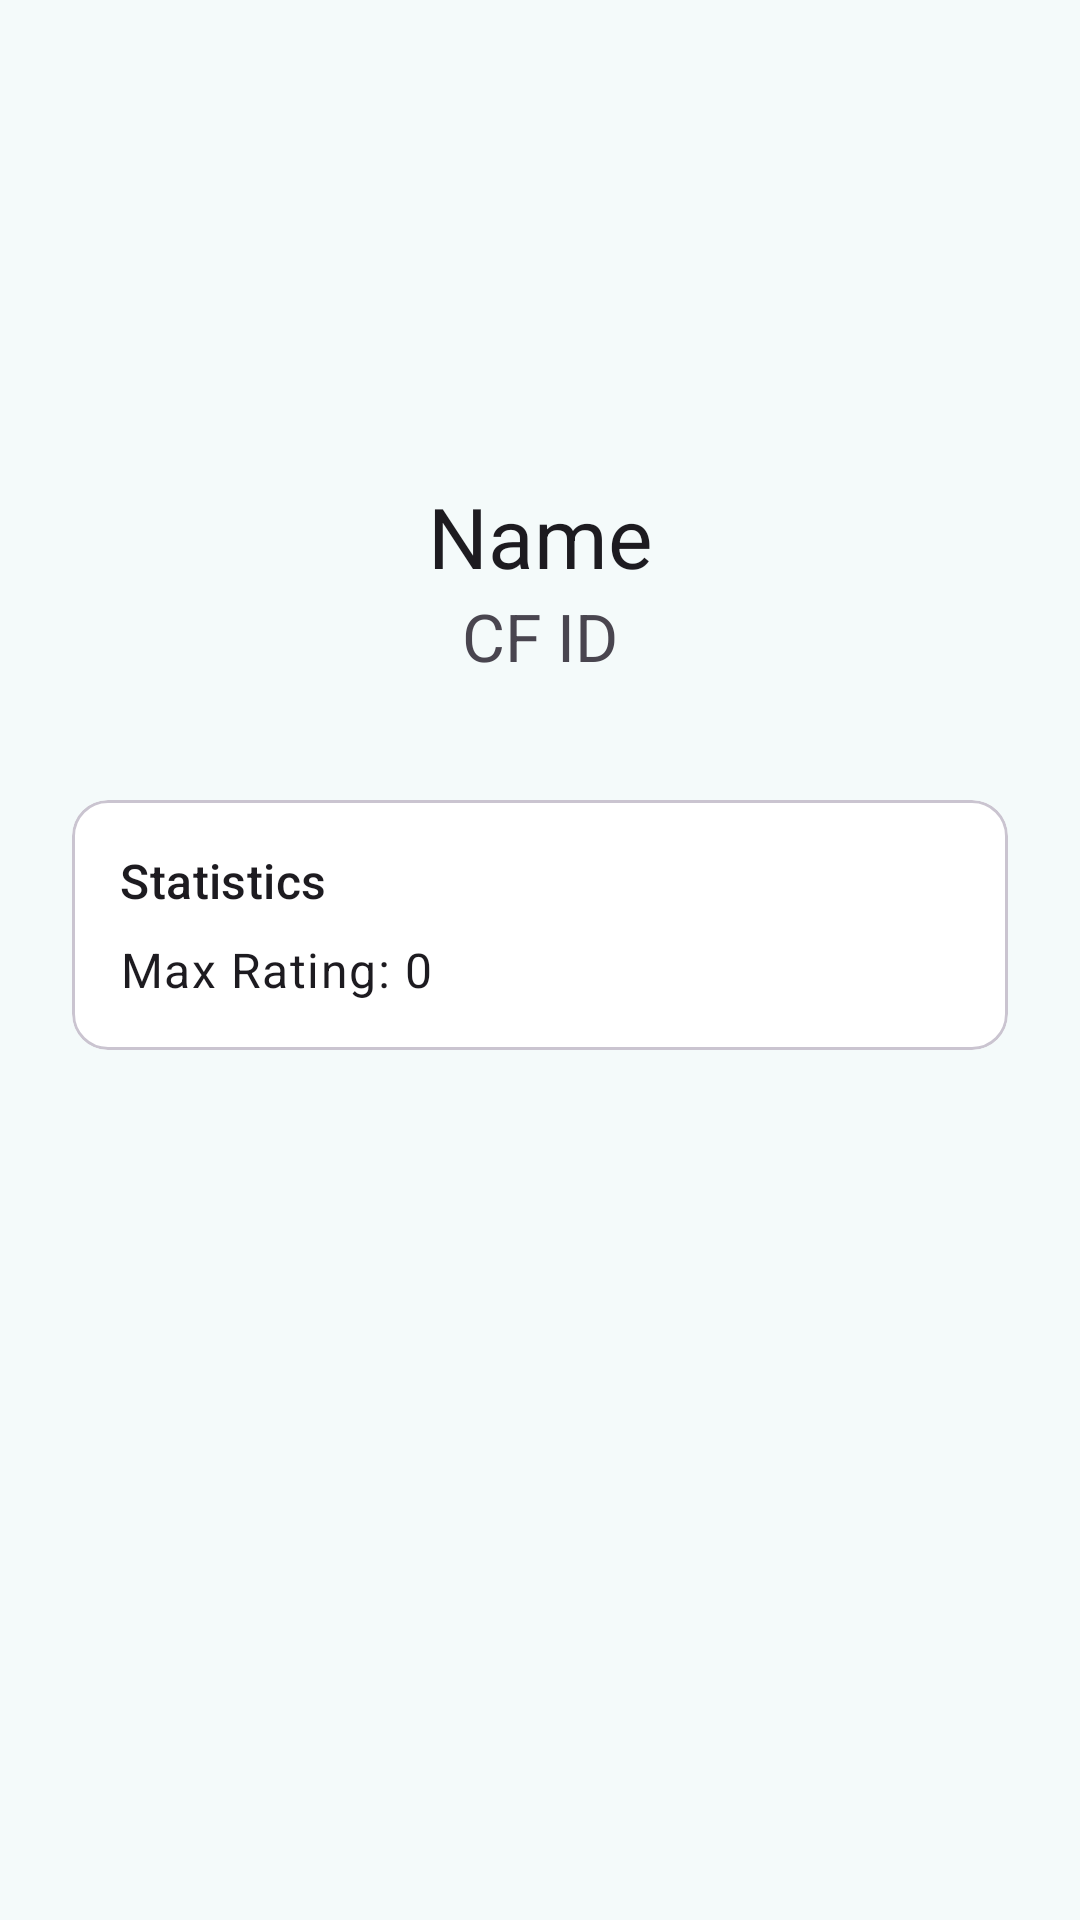

This screen was rendered from an Android layout file. Write that file and the resources it references.
<!-- AndroidManifest.xml: application theme Theme.ClubPerfomenceTracker -->
<!-- res/layout/activity_programmer_detail.xml -->
<?xml version="1.0" encoding="utf-8"?>
<LinearLayout xmlns:android="http://schemas.android.com/apk/res/android"
    android:layout_width="match_parent"
    android:layout_height="match_parent"
    android:orientation="vertical"
    android:padding="24dp">

    <ImageView
        android:id="@+id/ivProfile"
        android:layout_width="120dp"
        android:layout_height="120dp"
        android:layout_gravity="center"
        android:src="@android:drawable/sym_def_app_icon"
        android:layout_marginBottom="16dp" />

    <TextView
        android:id="@+id/tvDetailName"
        android:layout_width="match_parent"
        android:layout_height="wrap_content"
        android:text="Name"
        android:textAppearance="?attr/textAppearanceHeadlineMedium"
        android:gravity="center" />

    <TextView
        android:id="@+id/tvDetailCfId"
        android:layout_width="match_parent"
        android:layout_height="wrap_content"
        android:text="CF ID"
        android:textAppearance="?attr/textAppearanceTitleLarge"
        android:gravity="center"
        android:textColor="?android:attr/textColorSecondary"
        android:layout_marginBottom="24dp" />

    <com.google.android.material.card.MaterialCardView
        android:layout_width="match_parent"
        android:layout_height="wrap_content"
        android:layout_marginTop="16dp">

        <LinearLayout
            android:layout_width="match_parent"
            android:layout_height="wrap_content"
            android:orientation="vertical"
            android:padding="16dp">

            <TextView
                android:layout_width="wrap_content"
                android:layout_height="wrap_content"
                android:text="Statistics"
                android:textAppearance="?attr/textAppearanceTitleMedium"
                android:layout_marginBottom="8dp" />

            <TextView
                android:id="@+id/tvDetailMaxRating"
                android:layout_width="wrap_content"
                android:layout_height="wrap_content"
                android:text="Max Rating: 0"
                android:textAppearance="?attr/textAppearanceBodyLarge" />

            
        </LinearLayout>
    </com.google.android.material.card.MaterialCardView>

</LinearLayout>
<!-- resources referenced by this layout -->
<resources>
  <style name="Theme.ClubPerfomenceTracker" parent="Base.Theme.ClubPerfomenceTracker" />
  <style name="Base.Theme.ClubPerfomenceTracker" parent="Theme.Material3.DayNight.NoActionBar">
          <item name="colorPrimary">@color/primary</item>
          <item name="colorOnPrimary">@color/white</item>
          <item name="colorSecondary">@color/secondary</item>
          <item name="colorOnSecondary">@color/white</item>
          <item name="colorTertiary">@color/accent</item>
          <item name="colorSurface">@color/surface_card</item>
          <item name="android:colorBackground">@color/surface_bg</item>
          <item name="colorOnBackground">@color/text_primary</item>
          <item name="android:statusBarColor">@color/primary_dark</item>
          <item name="android:navigationBarColor">@color/white</item>
      </style>
  <color name="primary">#0D6759</color>
  <color name="white">#FFFFFFFF</color>
  <color name="secondary">#F59E0B</color>
  <color name="accent">#14B8A6</color>
  <color name="surface_card">#FFFFFF</color>
  <color name="surface_bg">#F4FAFA</color>
  <color name="text_primary">#111827</color>
  <color name="primary_dark">#0A4D43</color>
</resources>
